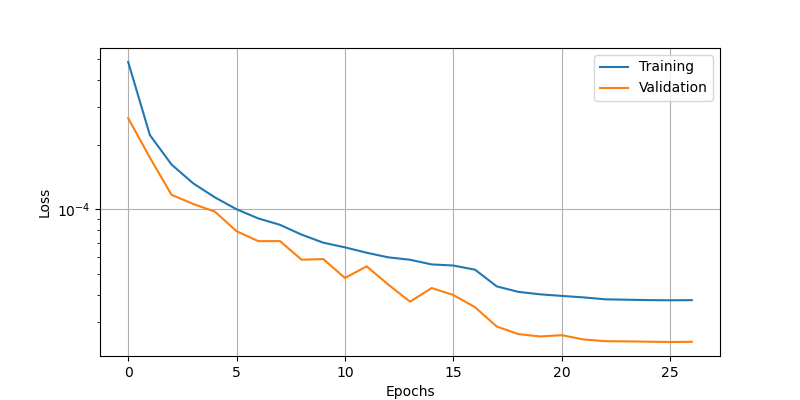

Source data for this figure (header and first rows):
epoch, loss, val_loss
0, 0.0004837, 0.0002653
1, 0.0002215, 0.0001741
2, 0.0001615, 0.0001168
3, 0.0001321, 0.0001059
4, 0.0001137, 9.758680971572176e-05
5, 0.0001001, 7.916692993603647e-05
6, 9.077797585632652e-05, 7.117816858226433e-05
7, 8.478556264890358e-05, 7.121255475794896e-05
8, 7.630608160980046e-05, 5.836663694935851e-05
9, 7.001147605478764e-05, 5.875217539141886e-05
10, 6.660632061539218e-05, 4.800095848622732e-05
11, 6.287558062467724e-05, 5.4373602324631065e-05
12, 5.985346797388047e-05, 4.470353451324627e-05
13, 5.8329726016381755e-05, 3.724955240613781e-05
14, 5.5492808314738795e-05, 4.3094078137073666e-05
15, 5.483847053255886e-05, 4.000655098934658e-05
16, 5.2448365750024095e-05, 3.511550312396139e-05
17, 4.387916123960167e-05, 2.8560340069816448e-05
18, 4.1371302359038964e-05, 2.632988071127329e-05
19, 4.029928459203802e-05, 2.568039417383261e-05
20, 3.961549373343587e-05, 2.6029481887235306e-05
21, 3.900512820109725e-05, 2.4872133508324623e-05
22, 3.820544225163758e-05, 2.4411037884419784e-05
23, 3.803854633588344e-05, 2.436768772895448e-05
24, 3.788275353144854e-05, 2.428067455184646e-05
25, 3.780962651944719e-05, 2.4200195184675977e-05
26, 3.7863450415898114e-05, 2.4251457944046706e-05
